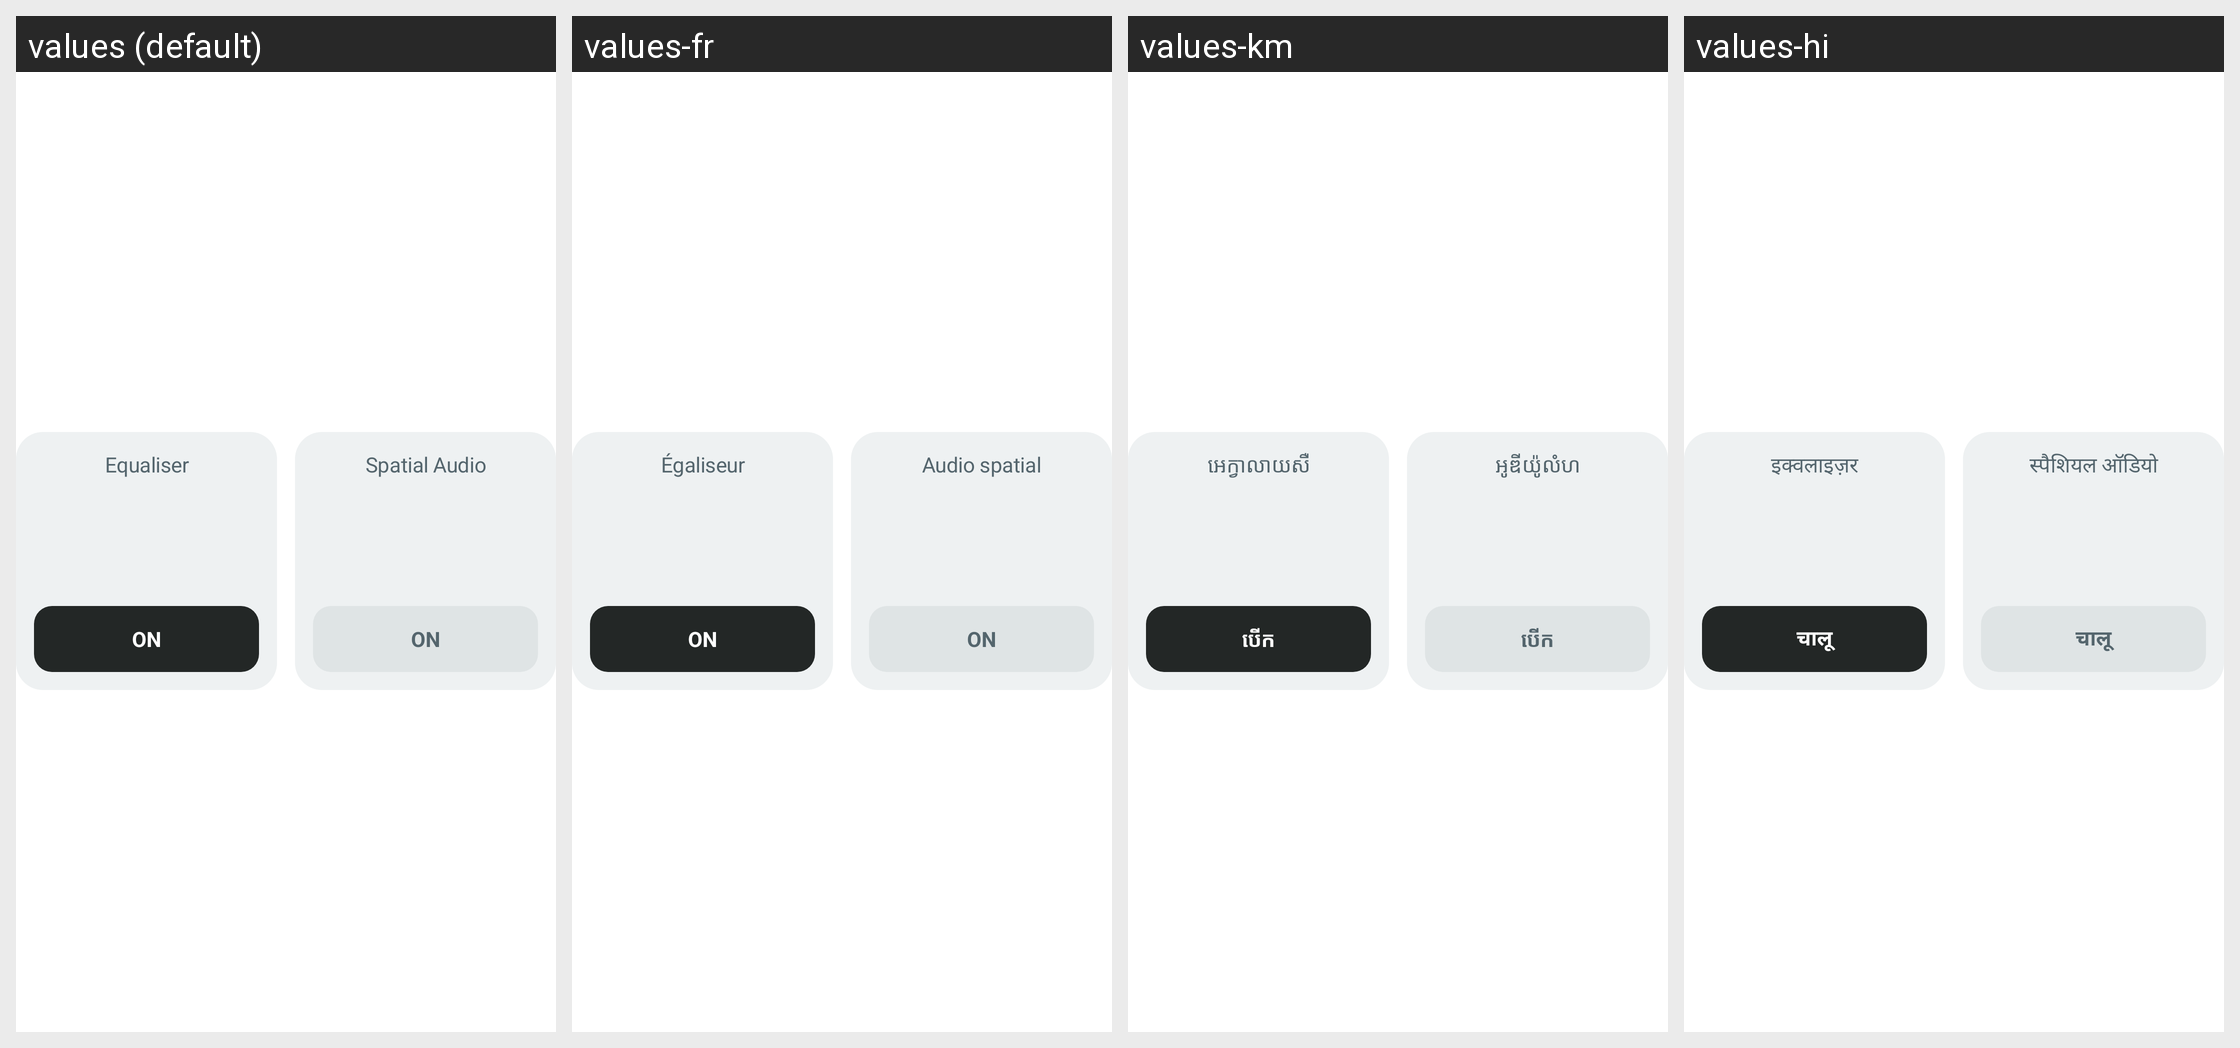

Locale-by-locale string values for the Android screen shown in this grid:
Android screen res/layout/layout_spatial_with_eq_item.xml rendered under 4 locales, left to right: values (default), values-fr, values-km, values-hi. Device: Nexus 5 (rendered at 1080×1920; each locale shown at half size, 540×960, under a caption strip naming it); theme Theme.NoiseAudio.
Other locales in the repository, not shown: values-af, values-am, values-ar, values-as, values-be, values-bn, values-bs, values-ca, values-da, values-de, values-el, values-en-rGB, values-en-rXC, values-es, values-et, values-fi, values-fr-rCA, values-gl, values-he, values-hr, values-hu, values-it, values-iw, values-ja, values-ka, values-kk, values-kn, values-ko, values-kr, values-ky, values-mk, values-nb, values-ne, values-nl, values-or, values-pa, values-pt, values-pt-rBR, values-ro, values-ru, values-sq, values-sr, values-sv, values-ta, values-th, values-tl, values-tr, values-uk, values-vi, values-zh, values-zh-rCN, values-zh-rHK, values-zh-rTW.
Strings drawn on this screen, with the default value and each locale's value (text and hints the layout hard-codes, and strings that could not be matched under every locale, appear in the picture but are not listed):

text_spatial_audio
  values: Spatial Audio
  values-fr: Audio spatial
  values-km: អូឌីយ៉ូលំហ
  values-hi: स्पैशियल ऑडियो

text_on
  values: On
  values-fr: On
  values-km: បើក
  values-hi: चालू

text_equaliser
  values: Equaliser
  values-fr: Égaliseur
  values-km: អេក្វាលាយសឺ
  values-hi: इक्वलाइज़र
